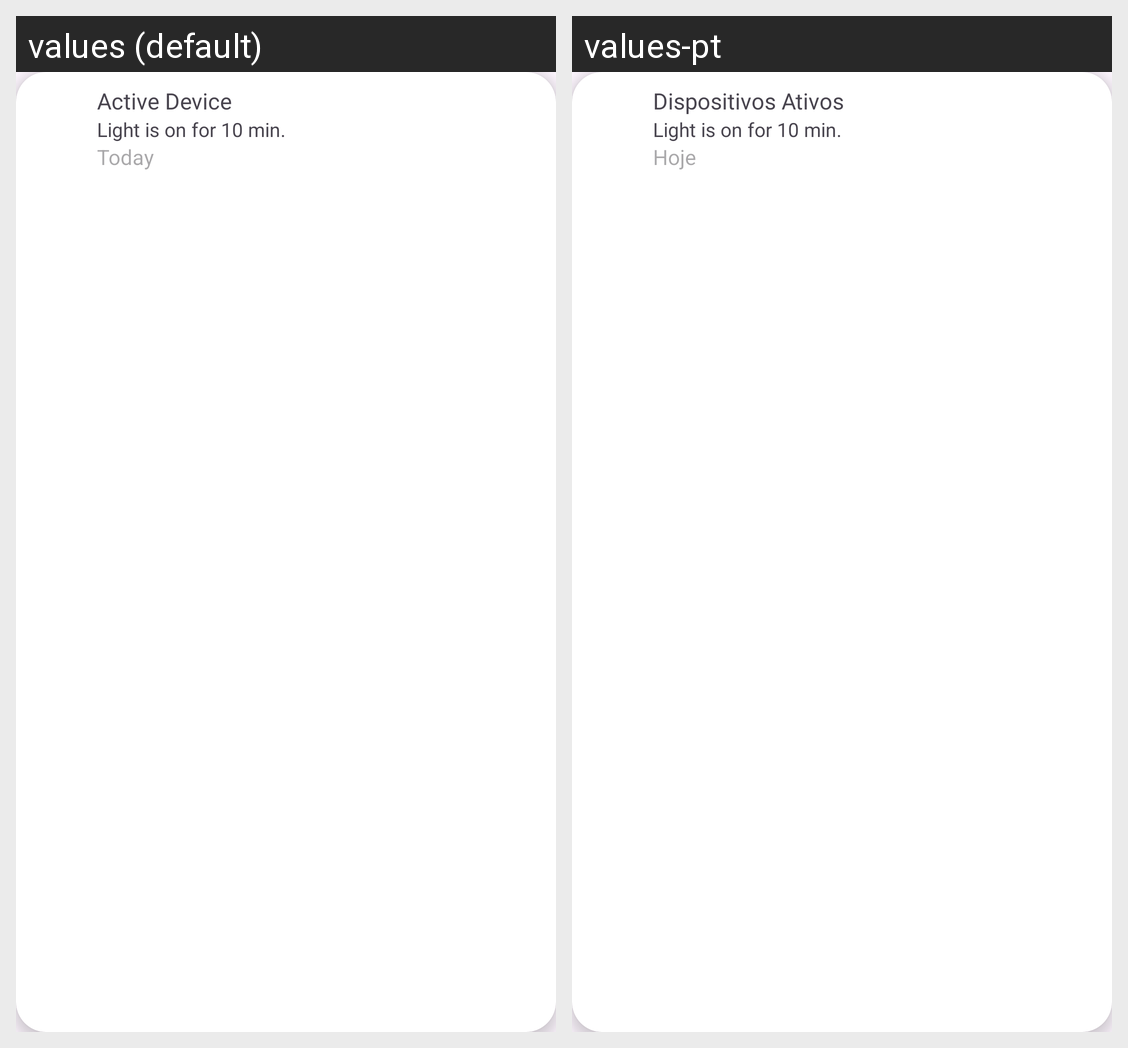

This grid shows one Android layout under two languages. Give, for every string resource on the screen, its name, the default text and each shown locale's text.
Android screen res/layout/costume_notifications_cardview.xml rendered under 2 locales, left to right: values (default), values-pt. Device: Nexus 5 (rendered at 1080×1920; each locale shown at half size, 540×960, under a caption strip naming it); theme Theme.DIYHomeAutomation.
Strings drawn on this screen, with the default value and each locale's value (text and hints the layout hard-codes, and strings that could not be matched under every locale, appear in the picture but are not listed):

active_device
  values: Active Device
  values-pt: Dispositivos Ativos

today
  values: Today
  values-pt: Hoje
